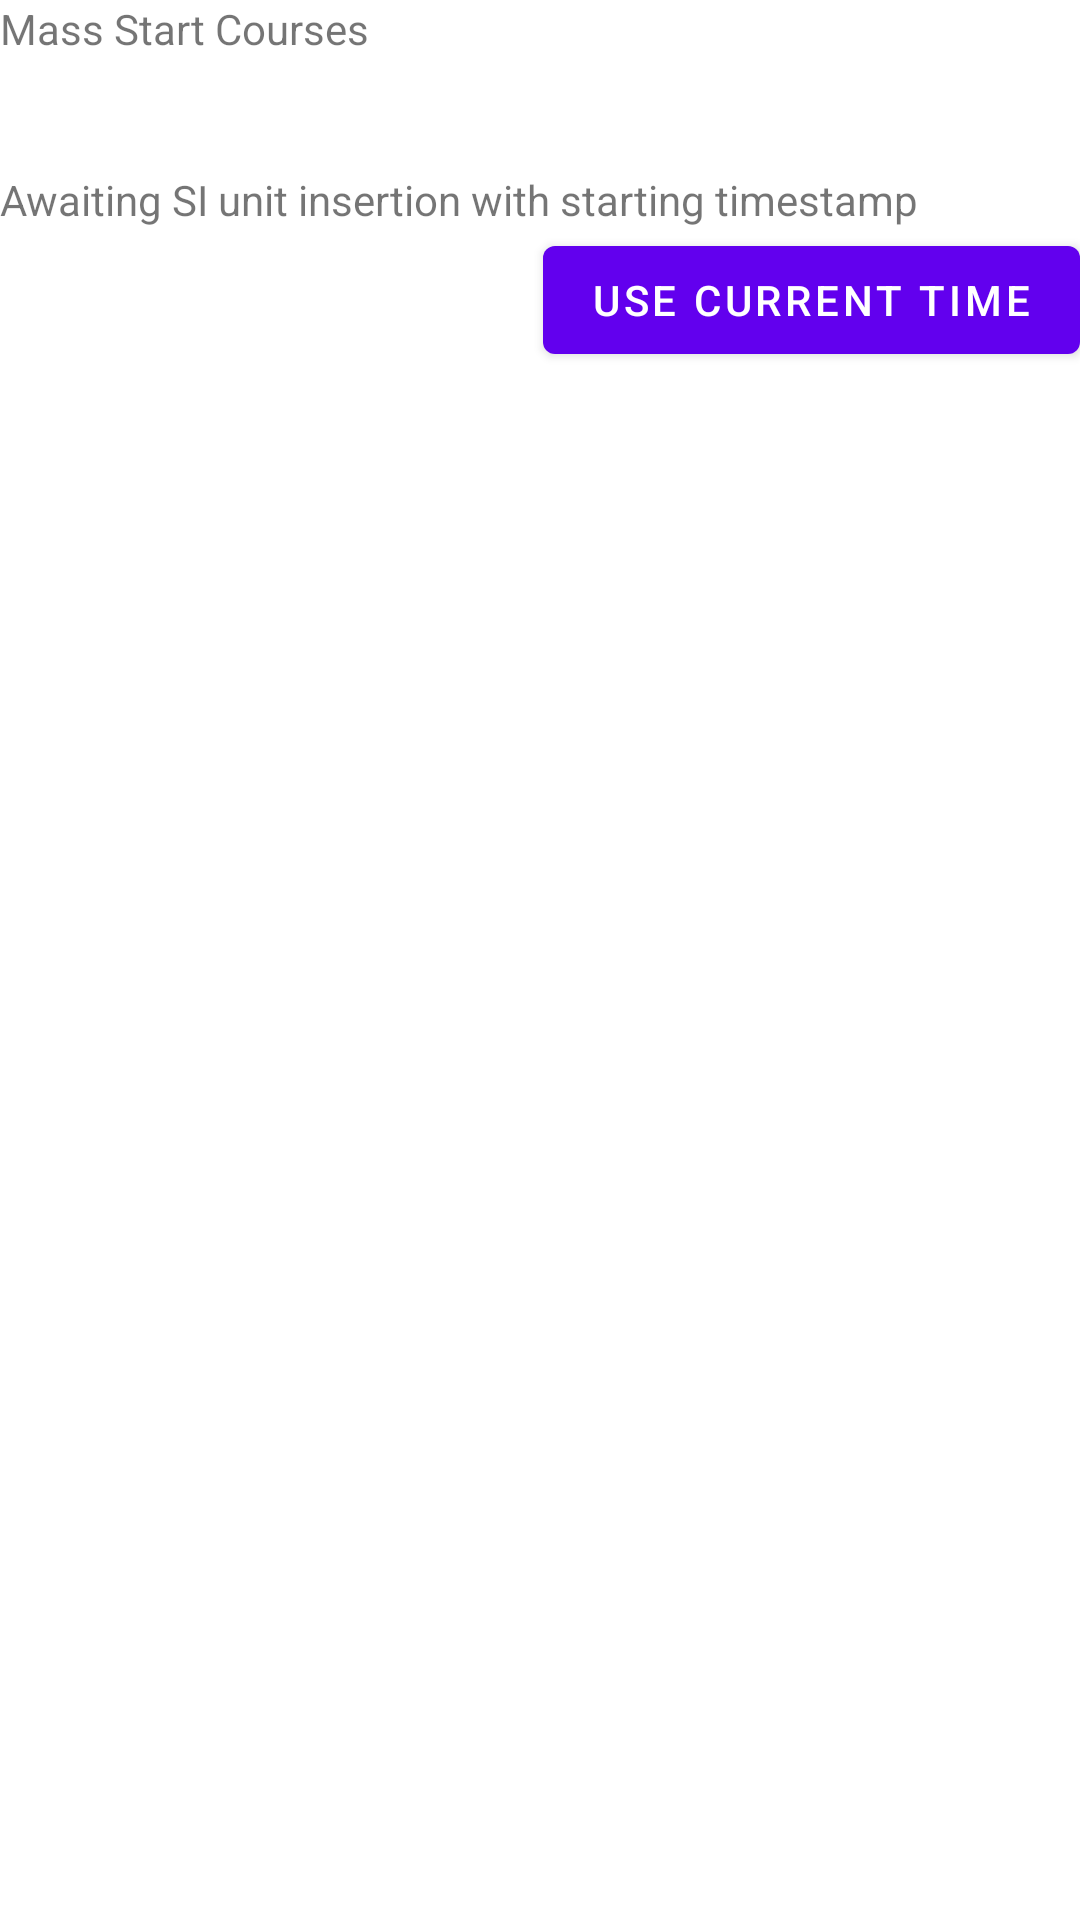

The Android layout XML behind this screen, and the referenced resources:
<!-- AndroidManifest.xml: application theme Theme.PlaygroundTwo -->
<!-- res/layout/mass_start_fragment.xml -->
<?xml version="1.0" encoding="utf-8"?>
<FrameLayout xmlns:android="http://schemas.android.com/apk/res/android"
    xmlns:app="http://schemas.android.com/apk/res-auto"
    xmlns:tools="http://schemas.android.com/tools"
    android:id="@+id/mass_start_use_current_time_button"
    android:layout_width="match_parent"
    android:layout_height="match_parent"
    tools:context=".MassStartFragment">

    

    <LinearLayout
        android:layout_width="match_parent"
        android:layout_height="match_parent"
        android:orientation="vertical">

        <TextView
            android:layout_width="match_parent"
            android:layout_height="wrap_content"
            android:text="@string/mass_start_label" />

        <TextView
            android:id="@+id/mass_start_status_text"
            android:layout_width="match_parent"
            android:layout_height="wrap_content" />

        <TextView
            android:id="@+id/mass_start_error_text"
            android:layout_width="match_parent"
            android:layout_height="wrap_content" />

        <LinearLayout
            android:layout_width="match_parent"
            android:layout_height="wrap_content"
            android:orientation="vertical">

            <LinearLayout
                android:id="@+id/mass_start_get_time_layout"
                android:layout_width="match_parent"
                android:layout_height="match_parent"
                android:orientation="vertical"
                android:visibility="visible">

                <TextView
                    android:id="@+id/mass_start_await_text"
                    android:layout_width="match_parent"
                    android:layout_height="wrap_content"
                    android:text="@string/mass_start_await_si_time" />

                <LinearLayout
                    android:layout_width="match_parent"
                    android:layout_height="match_parent"
                    android:orientation="horizontal">

                    <TextView
                        android:id="@+id/textView6"
                        android:layout_width="wrap_content"
                        android:layout_height="wrap_content"
                        android:layout_weight="1" />

                    <Button
                        android:id="@+id/button"
                        android:layout_width="wrap_content"
                        android:layout_height="wrap_content"
                        android:layout_weight="0"
                        android:text="@string/mass_start_use_current_time" />
                </LinearLayout>

            </LinearLayout>

            <TextView
                android:id="@+id/mass_start_time_chosen_text"
                android:layout_width="match_parent"
                android:layout_height="wrap_content" />

            <LinearLayout
                android:id="@+id/mass_start_choose_courses_layout"
                android:layout_width="match_parent"
                android:layout_height="match_parent"
                android:orientation="vertical"
                android:visibility="gone">

                <TextView
                    android:id="@+id/textView7"
                    android:layout_width="match_parent"
                    android:layout_height="wrap_content"
                    android:text="@string/mass_start_choices" />

                <LinearLayout
                    android:id="@+id/mass_start_courses_checkboxes"
                    android:layout_width="match_parent"
                    android:layout_height="match_parent"
                    android:orientation="vertical"></LinearLayout>

                <LinearLayout
                    android:layout_width="match_parent"
                    android:layout_height="match_parent"
                    android:orientation="horizontal">

                    <ImageButton
                        android:id="@+id/mass_start_course_choice_ok_button"
                        android:layout_width="wrap_content"
                        android:layout_height="wrap_content"
                        android:layout_weight="0"
                        android:src="@android:drawable/checkbox_on_background" />

                    <TextView
                        android:layout_width="wrap_content"
                        android:layout_height="wrap_content"
                        android:layout_weight="1" />

                    <ImageButton
                        android:id="@+id/mass_start_go_back_to_get_time_button"
                        android:layout_width="wrap_content"
                        android:layout_height="wrap_content"
                        android:layout_weight="0"
                        android:src="@android:drawable/ic_menu_revert" />
                </LinearLayout>
            </LinearLayout>

            <TextView
                android:id="@+id/mass_start_results_text"
                android:layout_width="match_parent"
                android:layout_height="wrap_content"
                tools:visibility="gone" />

        </LinearLayout>

    </LinearLayout>

</FrameLayout>
<!-- resources referenced by this layout -->
<resources>
  <string name="mass_start_await_si_time">Awaiting SI unit insertion with starting timestamp</string>
  <string name="mass_start_choices">Course(s) for a mass start</string>
  <string name="mass_start_label">Mass Start Courses</string>
  <string name="mass_start_use_current_time">Use current time</string>
  <style name="Theme.PlaygroundTwo" parent="Theme.MaterialComponents.DayNight.DarkActionBar">
          
          <item name="colorPrimary">@color/purple_500</item>
          <item name="colorPrimaryVariant">@color/purple_700</item>
          <item name="colorOnPrimary">@color/white</item>
          
          <item name="colorSecondary">@color/teal_200</item>
          <item name="colorSecondaryVariant">@color/teal_700</item>
          <item name="colorOnSecondary">@color/black</item>
          
          <item name="android:statusBarColor">?attr/colorPrimaryVariant</item>
          
      </style>
  <!-- not gathered from this repository: default colours our renderer supplied (Android Studio template values) -->
  <color name="purple_500">#FF6200EE</color>
  <color name="purple_700">#FF3700B3</color>
  <color name="teal_200">#FF03DAC5</color>
  <color name="teal_700">#FF018786</color>
  <color name="black">#FF000000</color>
  <color name="white">#FFFFFFFF</color>
</resources>
